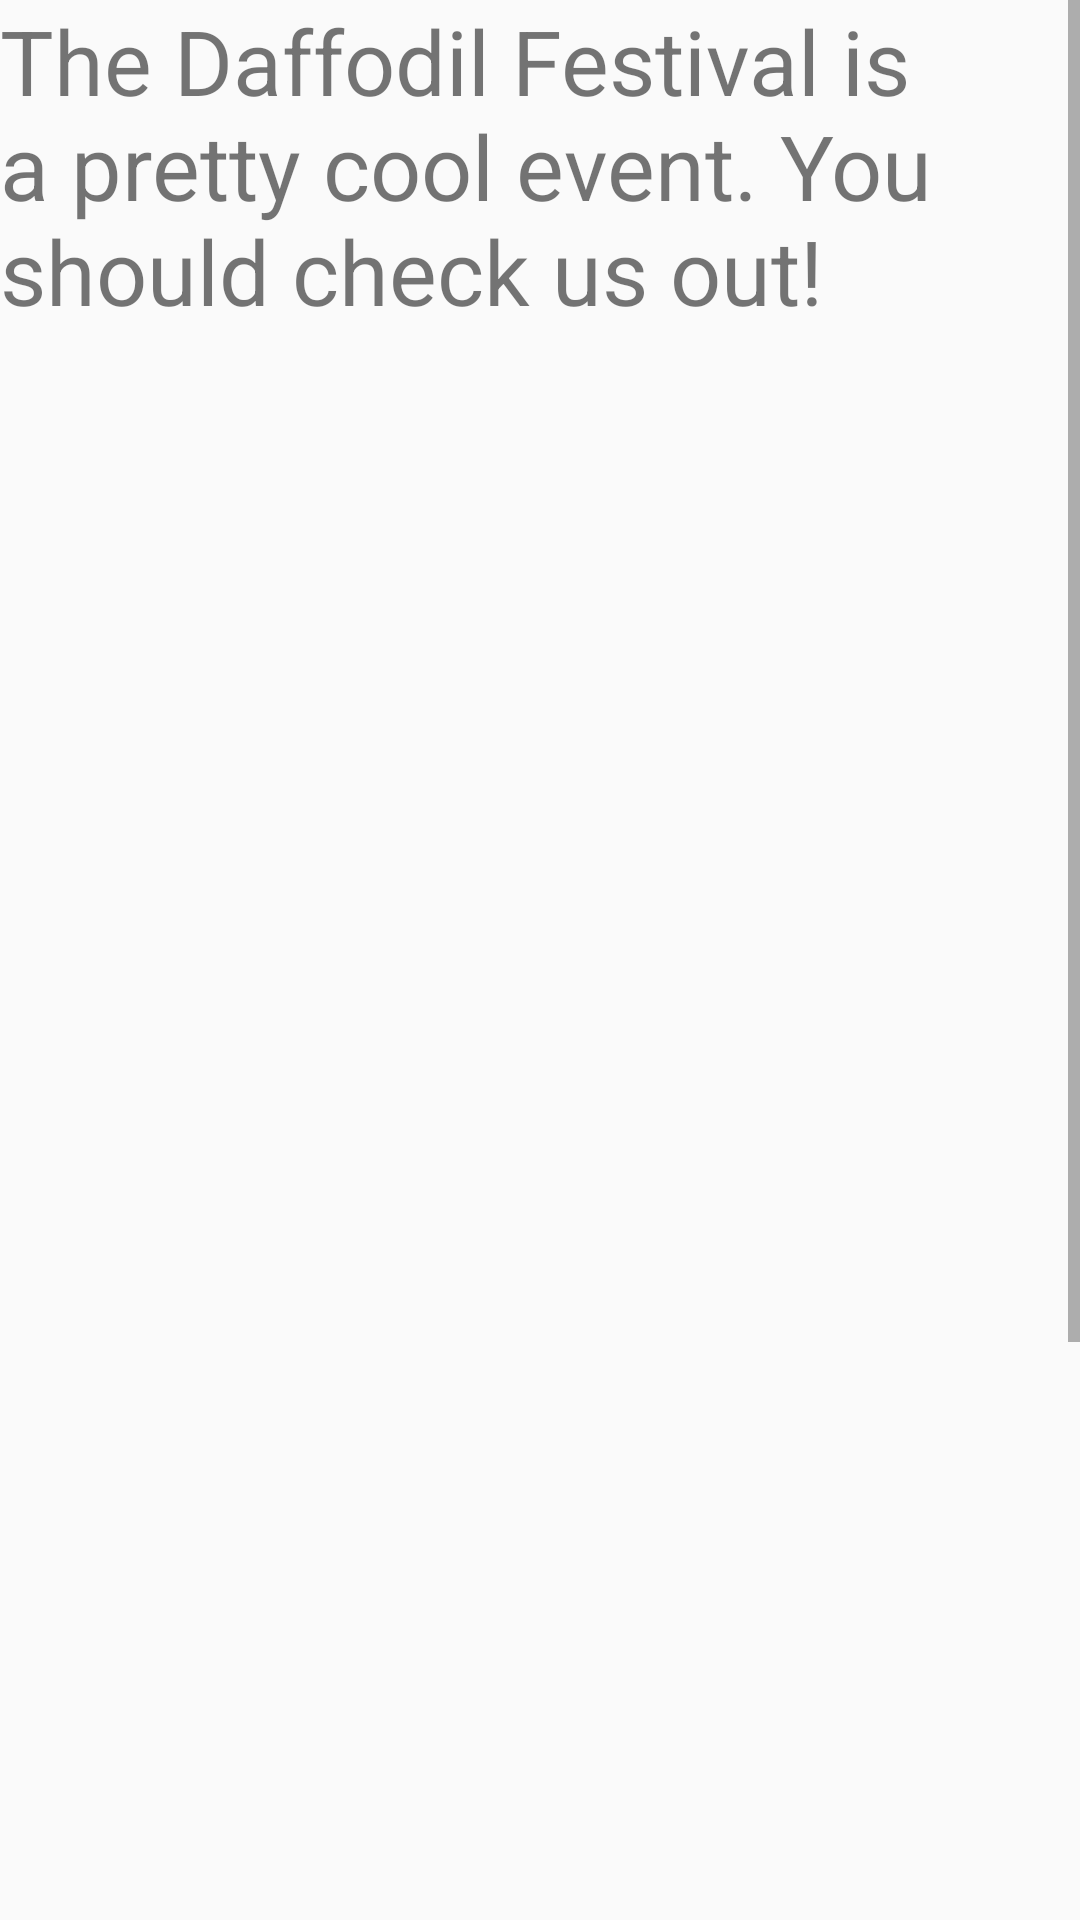

The Android layout XML behind this screen, and the referenced resources:
<!-- AndroidManifest.xml: application theme AppTheme -->
<!-- res/layout/fragment_about_us.xml -->
<FrameLayout xmlns:android="http://schemas.android.com/apk/res/android"
    xmlns:tools="http://schemas.android.com/tools"
    android:layout_width="match_parent"
    android:layout_height="match_parent"
    tools:context="daffodilfestivalva.org.daffodilfestival2016.AboutUs">

    <ScrollView
        android:layout_width="match_parent"
        android:layout_height="match_parent">

        <TextView
            android:layout_width="wrap_content"
            android:layout_height="wrap_content"
            android:textSize="30sp"
            android:text="@string/aboutUs" />

    </ScrollView>

</FrameLayout>
<!-- resources referenced by this layout -->
<resources>
  <string name="aboutUs">The Daffodil Festival is a pretty cool event. You should check us out!\n\n\n\n\n\n\n\n\n\n\n\n\n\n\n\n\n\n\n\n\n\n\nhi</string>
  <style name="AppTheme" parent="Theme.AppCompat.Light.DarkActionBar">
          
          <item name="colorPrimary">@color/green</item>
          <item name="colorPrimaryDark">@color/colorPrimaryDark</item>
          <item name="colorAccent">@color/colorAccent</item>
          
      </style>
  <color name="green">#2E7D32</color>
  <color name="colorPrimaryDark">#303F9F</color>
  <color name="colorAccent">#FF4081</color>
</resources>
